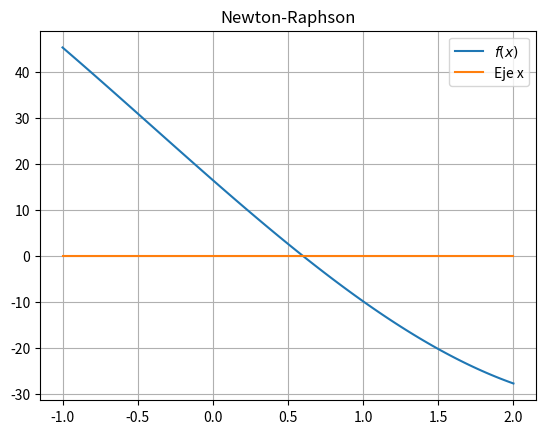

Write the Python code that produced this figure.
# -*- coding: utf-8 -*-
import matplotlib.pyplot as plt  # Biblioteca de gráficos
import numpy as np  # Biblioteca matemática

# Función y sus derivadas


def f(x):  # Función original
    return x**3 + 1.24 * x**2 - 28.56 * x + 16.474


def fp(x):  # Primera derivada
    return 3 * x**2 + 2.48 * x - 28.56


def fpp(x):  # Segunda derivada
    return 6 * x + 2.48


# Parámetros del Método
a = -1
b = 2
x0 = 0

# Gráfica de la función
plt.figure(1)
x = np.linspace(a, b, 101)
plt.plot(x, f(x), label="$f(x)$")
plt.plot(x, 0 * x, label="Eje x")
plt.title("Newton-Raphson")
plt.grid(True)
plt.legend()

# Método
maxIter = 100  # Número máximo de iteraciones
epsilon = 1 * 10**(-8)  # Tolerancia

if abs((f(x0) * fpp(x0)) / (fp(x0))**2) < 1:  # Criterio de convergencia
    print("Converge")
    for i in range(maxIter):
        xn = x0 - f(x0) / fp(x0)  # Ecuacion de recurrencia
        print(f"Iteración {i+1} = {xn}")
        e = abs(xn - x0)
        x0 = xn
        if e < epsilon:
            break
else:
    print("No converge")

print(f"La raíz aproximada es xn = {xn} y se obtuvo con {i+1} iteraciones")
plt.show()
